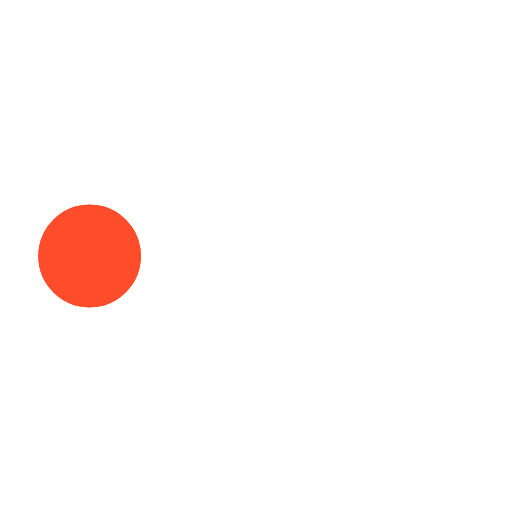
t = 0.00 s
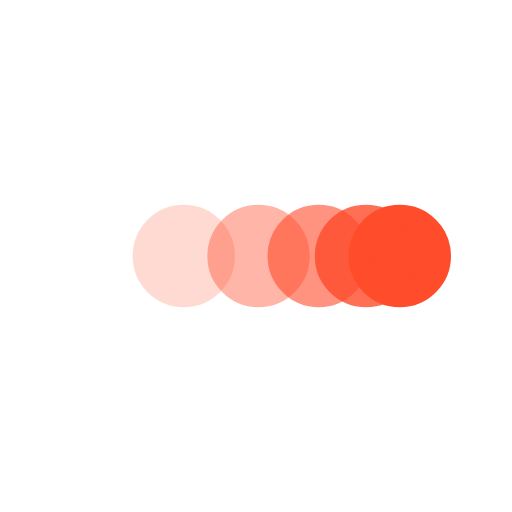
t = 0.24 s
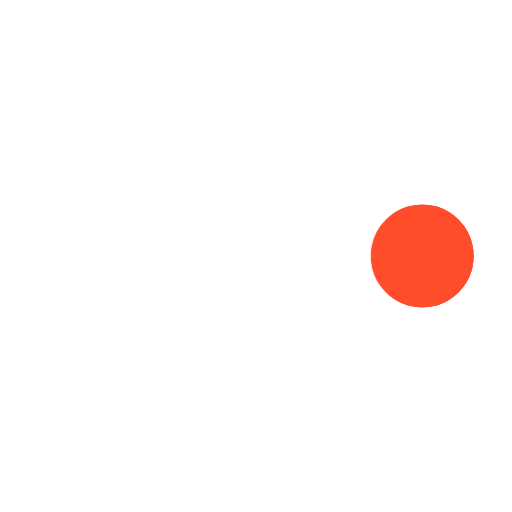
t = 0.51 s
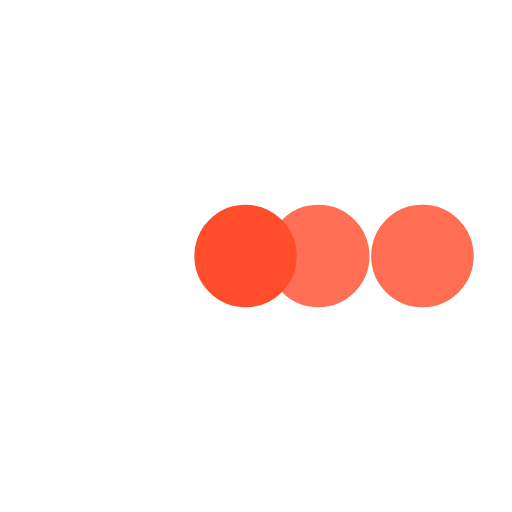
t = 0.75 s
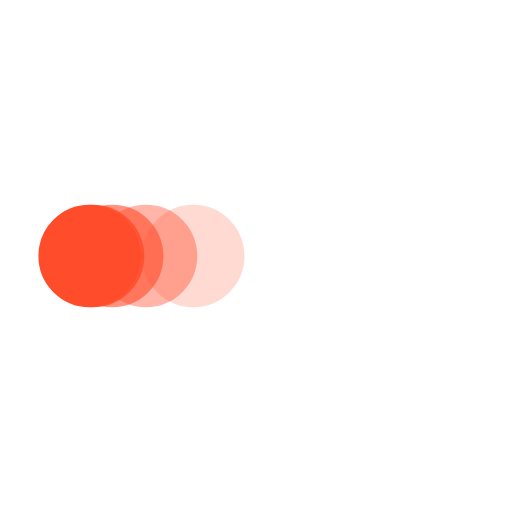
t = 0.99 s
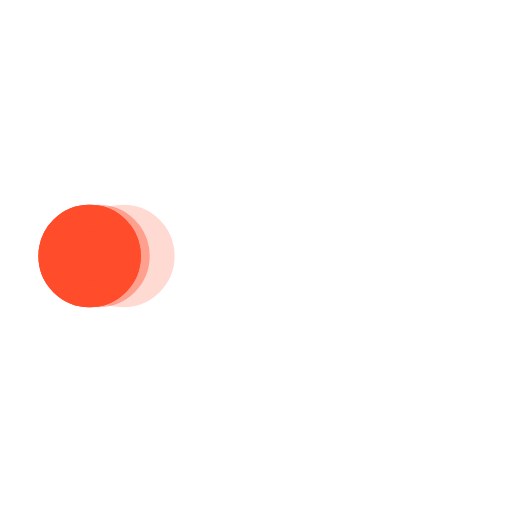
t = 1.08 s

The animated SVG that drew these frames (rendered in a browser with its animation timeline set to each time). Animation: 5 SMIL elements (animate=5); one cycle of 1.50 s, repeats indefinitely.

﻿<svg xmlns='http://www.w3.org/2000/svg' viewBox='0 0 200 200'><circle fill='#FF4C2B' stroke='#FF4C2B' stroke-width='10' r='15' cx='35' cy='100'><animate attributeName='cx' calcMode='spline' dur='1.3' values='35;165;165;35;35' keySplines='0 .1 .5 1;0 .1 .5 1;0 .1 .5 1;0 .1 .5 1' repeatCount='indefinite' begin='0'></animate></circle><circle fill='#FF4C2B' stroke='#FF4C2B' stroke-width='10' opacity='.8' r='15' cx='35' cy='100'><animate attributeName='cx' calcMode='spline' dur='1.3' values='35;165;165;35;35' keySplines='0 .1 .5 1;0 .1 .5 1;0 .1 .5 1;0 .1 .5 1' repeatCount='indefinite' begin='0.05'></animate></circle><circle fill='#FF4C2B' stroke='#FF4C2B' stroke-width='10' opacity='.6' r='15' cx='35' cy='100'><animate attributeName='cx' calcMode='spline' dur='1.3' values='35;165;165;35;35' keySplines='0 .1 .5 1;0 .1 .5 1;0 .1 .5 1;0 .1 .5 1' repeatCount='indefinite' begin='.1'></animate></circle><circle fill='#FF4C2B' stroke='#FF4C2B' stroke-width='10' opacity='.4' r='15' cx='35' cy='100'><animate attributeName='cx' calcMode='spline' dur='1.3' values='35;165;165;35;35' keySplines='0 .1 .5 1;0 .1 .5 1;0 .1 .5 1;0 .1 .5 1' repeatCount='indefinite' begin='.15'></animate></circle><circle fill='#FF4C2B' stroke='#FF4C2B' stroke-width='10' opacity='.2' r='15' cx='35' cy='100'><animate attributeName='cx' calcMode='spline' dur='1.3' values='35;165;165;35;35' keySplines='0 .1 .5 1;0 .1 .5 1;0 .1 .5 1;0 .1 .5 1' repeatCount='indefinite' begin='.2'></animate></circle></svg>